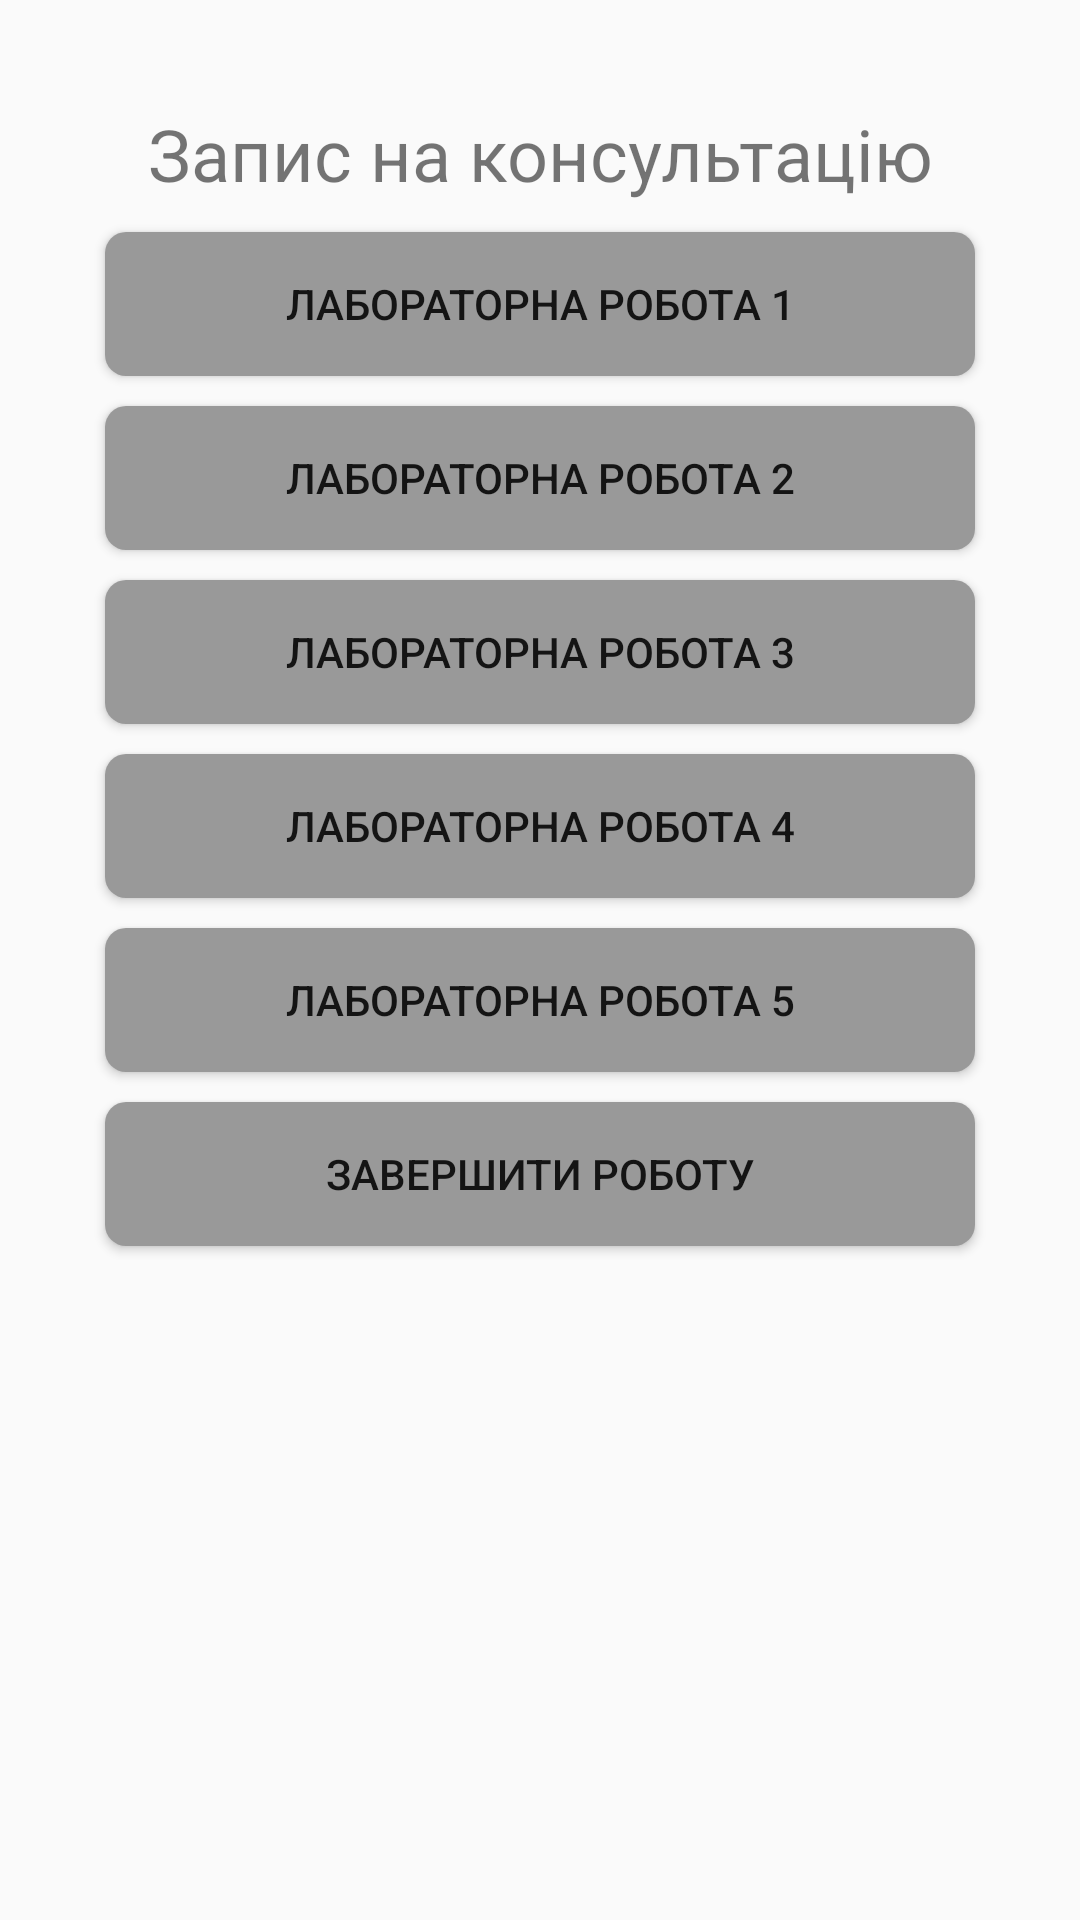

Produce the Android XML layout that renders to this screen, including the resource entries it uses.
<!-- AndroidManifest.xml: application theme Theme.Consultations -->
<!-- res/layout/activity_main.xml -->
<?xml version="1.0" encoding="utf-8"?>
<androidx.constraintlayout.widget.ConstraintLayout xmlns:android="http://schemas.android.com/apk/res/android"
    xmlns:app="http://schemas.android.com/apk/res-auto"
    xmlns:tools="http://schemas.android.com/tools"
    android:layout_width="match_parent"
    android:layout_height="match_parent"
    tools:context=".MainActivity">

    <LinearLayout
        android:layout_width="match_parent"
        android:layout_height="match_parent"
        android:layout_margin="30dp"
        android:orientation="vertical">

    <TextView
        android:id="@+id/textView2"
        android:layout_width="match_parent"
        android:layout_height="wrap_content"
        android:layout_margin="5dp"
        android:gravity="center"
        android:text="@string/main_title"
        android:textAlignment="center"
        android:textSize="24sp" />

        <Button
            android:id="@+id/button1"
            android:layout_width="fill_parent"
            android:layout_height="wrap_content"
            android:layout_margin="5dp"
            android:background="@drawable/btn_shape_1"
            android:text="@string/lab1_btn"
            android:onClick="lab1Click"/>

        <Button
            android:id="@+id/button2"
            android:layout_width="fill_parent"
            android:layout_height="wrap_content"
            android:layout_margin="5dp"
            android:background="@drawable/btn_shape_1"
            android:icon="@android:drawable/ic_dialog_info"
            android:text="@string/lab2_btn"
            android:onClick="lab2Click"/>

        <Button
            android:id="@+id/button3"
            android:layout_width="fill_parent"
            android:layout_height="wrap_content"
            android:layout_margin="5dp"
            android:background="@drawable/btn_shape_1"
            android:icon="@android:drawable/ic_dialog_info"
            android:text="@string/lab3_btn"
            android:onClick="lab3Click"/>

        <Button
            android:id="@+id/button4"
            android:layout_width="fill_parent"
            android:layout_height="wrap_content"
            android:layout_margin="5dp"
            android:background="@drawable/btn_shape_1"
            android:icon="@android:drawable/ic_dialog_info"
            android:text="@string/lab4_btn"
            android:onClick="lab4Click" />

        <Button
            android:id="@+id/button5"
            android:layout_width="fill_parent"
            android:layout_height="wrap_content"
            android:layout_margin="5dp"
            android:background="@drawable/btn_shape_1"
            android:icon="@android:drawable/ic_dialog_info"
            android:text="@string/lab5_btn"
            android:onClick="lab5Click" />

        <Button
            android:id="@+id/button_exit"
            android:layout_width="fill_parent"
            android:layout_height="wrap_content"
            android:layout_margin="5dp"
            android:background="@drawable/btn_shape_1"
            android:icon="@android:drawable/ic_dialog_info"
            android:onClick="exitClick"
            android:text="@string/exit_btn" />
    </LinearLayout>

</androidx.constraintlayout.widget.ConstraintLayout>
<!-- resources referenced by this layout -->
<resources>
  <!-- drawable btn_shape_1 (drawable-v24) -->
  <?xml version="1.0" encoding="utf-8"?>
  <selector
      xmlns:android="http://schemas.android.com/apk/res/android">
  
      <item android:state_pressed="true" >
          <shape>
              <solid android:color="#ABABAB"/>
              <corners
                  android:radius="7dp" />
              <padding
                  android:left="10dp"
                  android:top="10dp"
                  android:right="10dp"
                  android:bottom="10dp" />
          </shape>
      </item>
  
      <item android:state_focused="true" >
          <shape>
              <solid android:color="#BABABA"/>
              <corners
                  android:radius="7dp" />
              <padding
                  android:left="10dp"
                  android:top="10dp"
                  android:right="10dp"
                  android:bottom="10dp" />
          </shape>
      </item>
  
      <item>
          <shape>
              <solid android:color="#999999"/>
              <corners
                  android:radius="7dp" />
              <padding
                  android:left="10dp"
                  android:top="10dp"
                  android:right="10dp"
                  android:bottom="10dp" />
          </shape>
      </item>
  </selector>
  <string name="exit_btn">Завершити роботу</string>
  <string name="lab1_btn">Лабораторна робота 1</string>
  <string name="lab2_btn">Лабораторна робота 2</string>
  <string name="lab3_btn">Лабораторна робота 3</string>
  <string name="lab4_btn">Лабораторна робота 4</string>
  <string name="lab5_btn">Лабораторна робота 5</string>
  <string name="main_title">Запис на консультацію</string>
  <style name="Theme.Consultations" parent="Theme.AppCompat.DayNight.DarkActionBar">
          
          <item name="colorPrimary">@color/purple_500</item>
          <item name="colorPrimaryVariant">@color/purple_700</item>
          <item name="colorOnPrimary">@color/white</item>
          
          <item name="colorSecondary">@color/teal_200</item>
          <item name="colorSecondaryVariant">@color/teal_700</item>
          <item name="colorOnSecondary">@color/black</item>
          
          <item name="android:statusBarColor" tools:targetApi="l">?attr/colorPrimaryVariant</item>
          
      </style>
  <!-- not gathered from this repository: default colours our renderer supplied (Android Studio template values) -->
  <color name="purple_500">#FF6200EE</color>
  <color name="purple_700">#FF3700B3</color>
  <color name="teal_200">#FF03DAC5</color>
  <color name="teal_700">#FF018786</color>
  <color name="black">#FF000000</color>
  <color name="white">#FFFFFFFF</color>
</resources>
